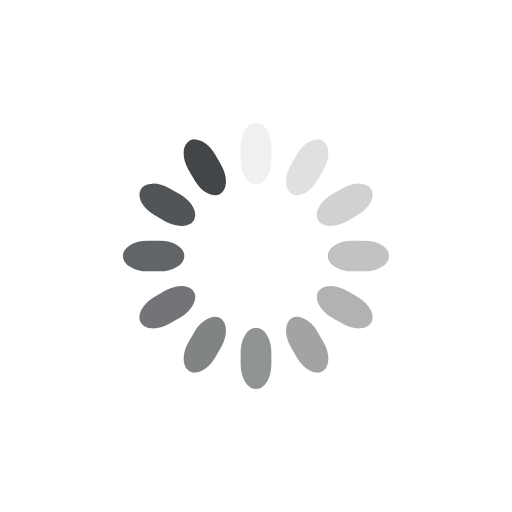
t = 0.00 s
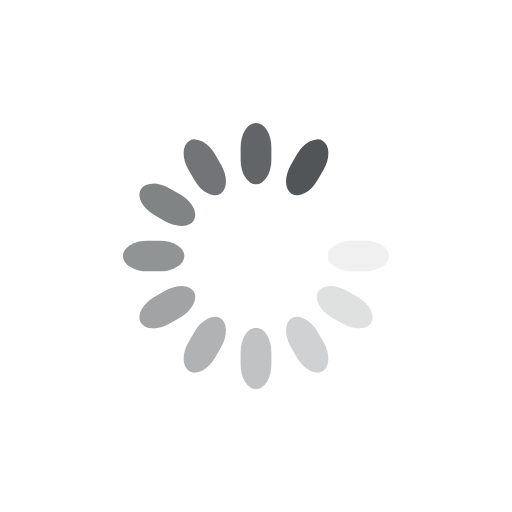
t = 0.30 s
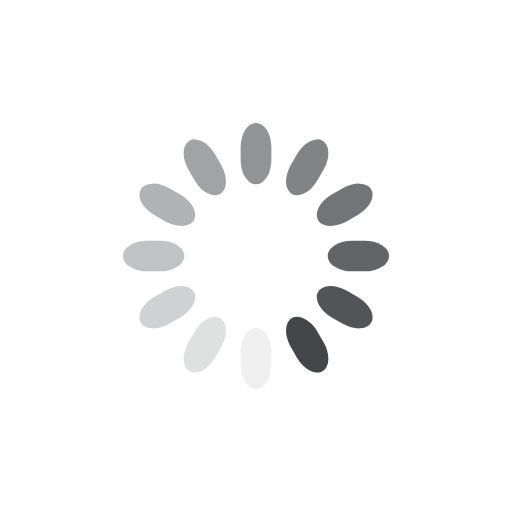
t = 0.60 s
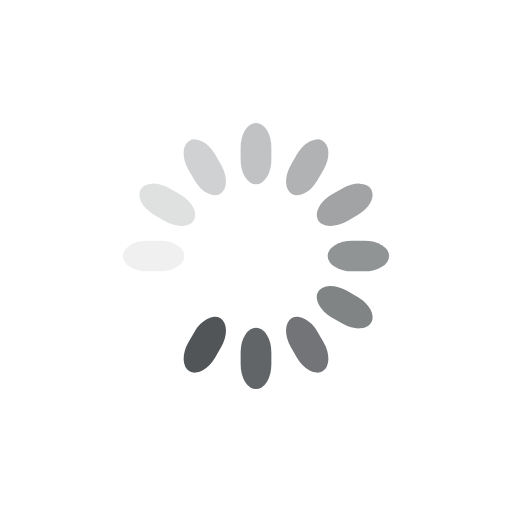
t = 0.90 s

The animated SVG that drew these frames (rendered in a browser with its animation timeline set to each time). Animation: 12 SMIL elements (animate=12); one cycle of 1.20 s, repeats indefinitely.

<svg class="lds-spinner" width="200px"  height="200px"  xmlns="http://www.w3.org/2000/svg" xmlns:xlink="http://www.w3.org/1999/xlink" viewBox="0 0 100 100" preserveAspectRatio="xMidYMid" style="background: none;"><g transform="rotate(0 50 50)">
  <rect x="47" y="24" rx="9.4" ry="4.8" width="6" height="12" fill="rgba(48.452629203989076,51.573370003584664,54.86453148626511,0.909)">
    <animate attributeName="opacity" values="1;0" keyTimes="0;1" dur="1.2s" begin="-1.0999999999999999s" repeatCount="indefinite"></animate>
  </rect>
</g><g transform="rotate(30 50 50)">
  <rect x="47" y="24" rx="9.4" ry="4.8" width="6" height="12" fill="rgba(48.452629203989076,51.573370003584664,54.86453148626511,0.909)">
    <animate attributeName="opacity" values="1;0" keyTimes="0;1" dur="1.2s" begin="-1s" repeatCount="indefinite"></animate>
  </rect>
</g><g transform="rotate(60 50 50)">
  <rect x="47" y="24" rx="9.4" ry="4.8" width="6" height="12" fill="rgba(48.452629203989076,51.573370003584664,54.86453148626511,0.909)">
    <animate attributeName="opacity" values="1;0" keyTimes="0;1" dur="1.2s" begin="-0.8999999999999999s" repeatCount="indefinite"></animate>
  </rect>
</g><g transform="rotate(90 50 50)">
  <rect x="47" y="24" rx="9.4" ry="4.8" width="6" height="12" fill="rgba(48.452629203989076,51.573370003584664,54.86453148626511,0.909)">
    <animate attributeName="opacity" values="1;0" keyTimes="0;1" dur="1.2s" begin="-0.7999999999999999s" repeatCount="indefinite"></animate>
  </rect>
</g><g transform="rotate(120 50 50)">
  <rect x="47" y="24" rx="9.4" ry="4.8" width="6" height="12" fill="rgba(48.452629203989076,51.573370003584664,54.86453148626511,0.909)">
    <animate attributeName="opacity" values="1;0" keyTimes="0;1" dur="1.2s" begin="-0.7000000000000001s" repeatCount="indefinite"></animate>
  </rect>
</g><g transform="rotate(150 50 50)">
  <rect x="47" y="24" rx="9.4" ry="4.8" width="6" height="12" fill="rgba(48.452629203989076,51.573370003584664,54.86453148626511,0.909)">
    <animate attributeName="opacity" values="1;0" keyTimes="0;1" dur="1.2s" begin="-0.6s" repeatCount="indefinite"></animate>
  </rect>
</g><g transform="rotate(180 50 50)">
  <rect x="47" y="24" rx="9.4" ry="4.8" width="6" height="12" fill="rgba(48.452629203989076,51.573370003584664,54.86453148626511,0.909)">
    <animate attributeName="opacity" values="1;0" keyTimes="0;1" dur="1.2s" begin="-0.5s" repeatCount="indefinite"></animate>
  </rect>
</g><g transform="rotate(210 50 50)">
  <rect x="47" y="24" rx="9.4" ry="4.8" width="6" height="12" fill="rgba(48.452629203989076,51.573370003584664,54.86453148626511,0.909)">
    <animate attributeName="opacity" values="1;0" keyTimes="0;1" dur="1.2s" begin="-0.39999999999999997s" repeatCount="indefinite"></animate>
  </rect>
</g><g transform="rotate(240 50 50)">
  <rect x="47" y="24" rx="9.4" ry="4.8" width="6" height="12" fill="rgba(48.452629203989076,51.573370003584664,54.86453148626511,0.909)">
    <animate attributeName="opacity" values="1;0" keyTimes="0;1" dur="1.2s" begin="-0.3s" repeatCount="indefinite"></animate>
  </rect>
</g><g transform="rotate(270 50 50)">
  <rect x="47" y="24" rx="9.4" ry="4.8" width="6" height="12" fill="rgba(48.452629203989076,51.573370003584664,54.86453148626511,0.909)">
    <animate attributeName="opacity" values="1;0" keyTimes="0;1" dur="1.2s" begin="-0.19999999999999998s" repeatCount="indefinite"></animate>
  </rect>
</g><g transform="rotate(300 50 50)">
  <rect x="47" y="24" rx="9.4" ry="4.8" width="6" height="12" fill="rgba(48.452629203989076,51.573370003584664,54.86453148626511,0.909)">
    <animate attributeName="opacity" values="1;0" keyTimes="0;1" dur="1.2s" begin="-0.09999999999999999s" repeatCount="indefinite"></animate>
  </rect>
</g><g transform="rotate(330 50 50)">
  <rect x="47" y="24" rx="9.4" ry="4.8" width="6" height="12" fill="rgba(48.452629203989076,51.573370003584664,54.86453148626511,0.909)">
    <animate attributeName="opacity" values="1;0" keyTimes="0;1" dur="1.2s" begin="0s" repeatCount="indefinite"></animate>
  </rect>
</g></svg>